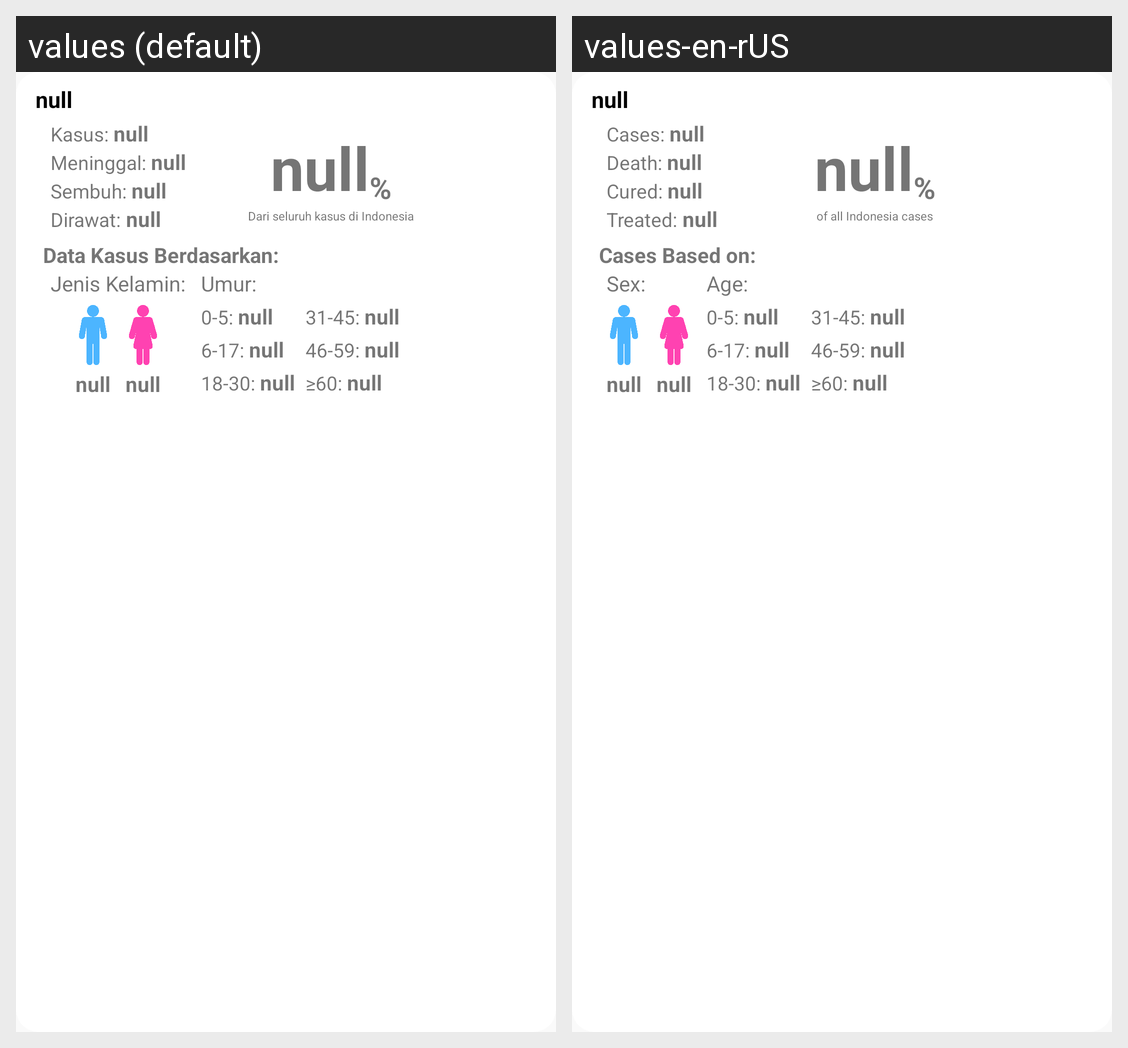

The Android screen above is rendered under two locales of the same app. Produce the string resources it draws, with the default and per-locale values.
Android screen res/layout/info_window_prov.xml rendered under 2 locales, left to right: values (default), values-en-rUS. Device: Nexus 5 (rendered at 1080×1920; each locale shown at half size, 540×960, under a caption strip naming it); theme AppTheme.
Strings drawn on this screen, with the default value and each locale's value (text and hints the layout hard-codes, and strings that could not be matched under every locale, appear in the picture but are not listed):

null_text
  values: null
  values-en-rUS: null  [not translated; the default value is used]

info_window_prov_cases
  values: Kasus: 
  values-en-rUS: Cases: 

info_window_prov_death
  values: Meninggal: 
  values-en-rUS: Death: 

info_window_prov_cured
  values: Sembuh: 
  values-en-rUS: Cured: 

info_window_prov_treated
  values: Dirawat: 
  values-en-rUS: Treated: 

info_window_prov_subtitle
  values: Dari seluruh kasus di Indonesia
  values-en-rUS: of all Indonesia cases

info_window_prov_subtitle2
  values: Data Kasus Berdasarkan:
  values-en-rUS: Cases Based on: 

info_window_prov_sex
  values: Jenis Kelamin:
  values-en-rUS: Sex: 

info_window_prov_age
  values: Umur:
  values-en-rUS: Age:
